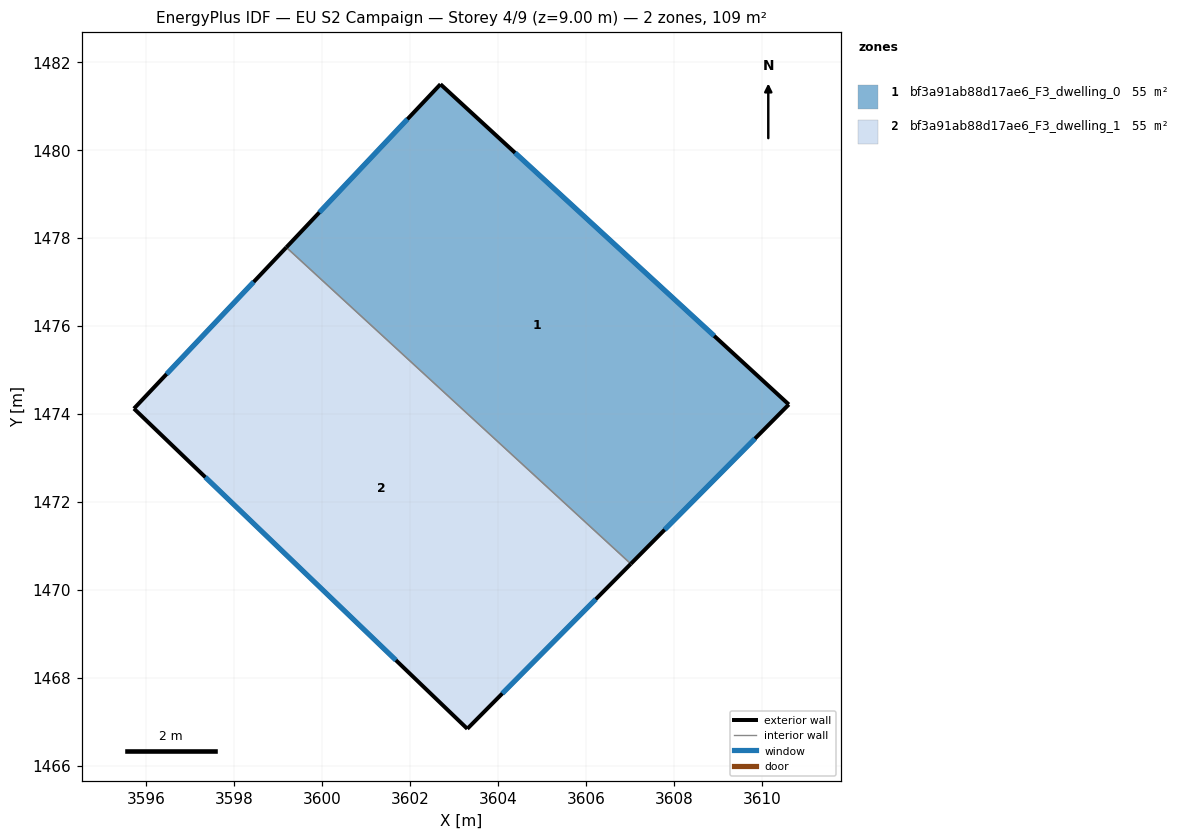
=== STOREY PLAN SPEC (per zone: floor XY polygon, exterior-wall plan segments, windows/doors) ===
zone 1: bf3a91ab88d17ae6_F3_dwelling_0  (54.6 m²)
  floor: (3610.62, 1474.21) (3607.02, 1470.59) (3599.18, 1477.79) (3602.69, 1481.50)
  exterior wall: (3607.02, 1470.59) – (3610.62, 1474.21)  [5.1 m]
    window: (3607.79, 1471.37) – (3609.85, 1473.44)  [5.0 m²]
  exterior wall: (3602.69, 1481.50) – (3599.18, 1477.79)  [5.1 m]
    window: (3601.94, 1480.71) – (3599.93, 1478.59)  [5.0 m²]
  exterior wall: (3610.62, 1474.21) – (3602.69, 1481.50)  [10.8 m]
    window: (3608.92, 1475.78) – (3604.39, 1479.94)  [10.6 m²]
  interior walls: 1
zone 2: bf3a91ab88d17ae6_F3_dwelling_1  (54.6 m²)
  floor: (3607.02, 1470.59) (3603.30, 1466.84) (3595.72, 1474.12) (3599.18, 1477.79)
  exterior wall: (3603.30, 1466.84) – (3607.02, 1470.59)  [5.3 m]
    window: (3604.10, 1467.64) – (3606.22, 1469.79)  [5.2 m²]
  exterior wall: (3595.72, 1474.12) – (3603.30, 1466.84)  [10.5 m]
    window: (3597.34, 1472.56) – (3601.68, 1468.40)  [10.3 m²]
  exterior wall: (3599.18, 1477.79) – (3595.72, 1474.12)  [5.0 m]
    window: (3598.44, 1477.00) – (3596.46, 1474.91)  [4.9 m²]
  interior walls: 1

=== DERIVED (storey summary) ===
Building: EU S2 Campaign
Storey: 4 of 9  (floor level z = 9.00 m)
Storey gross floor area: 109.3 m²
Zones on this storey: 2
  - bf3a91ab88d17ae6_F3_dwelling_0: floor 54.6 m²; exterior wall 21.0 m (62.9 m²); 3 window(s) 20.6 m²; WWR 32.7%
  - bf3a91ab88d17ae6_F3_dwelling_1: floor 54.6 m²; exterior wall 20.8 m (62.5 m²); 3 window(s) 20.4 m²; WWR 32.7%
Zone adjacency (shared interzone walls):
  - bf3a91ab88d17ae6_F3_dwelling_0 ↔ bf3a91ab88d17ae6_F3_dwelling_1